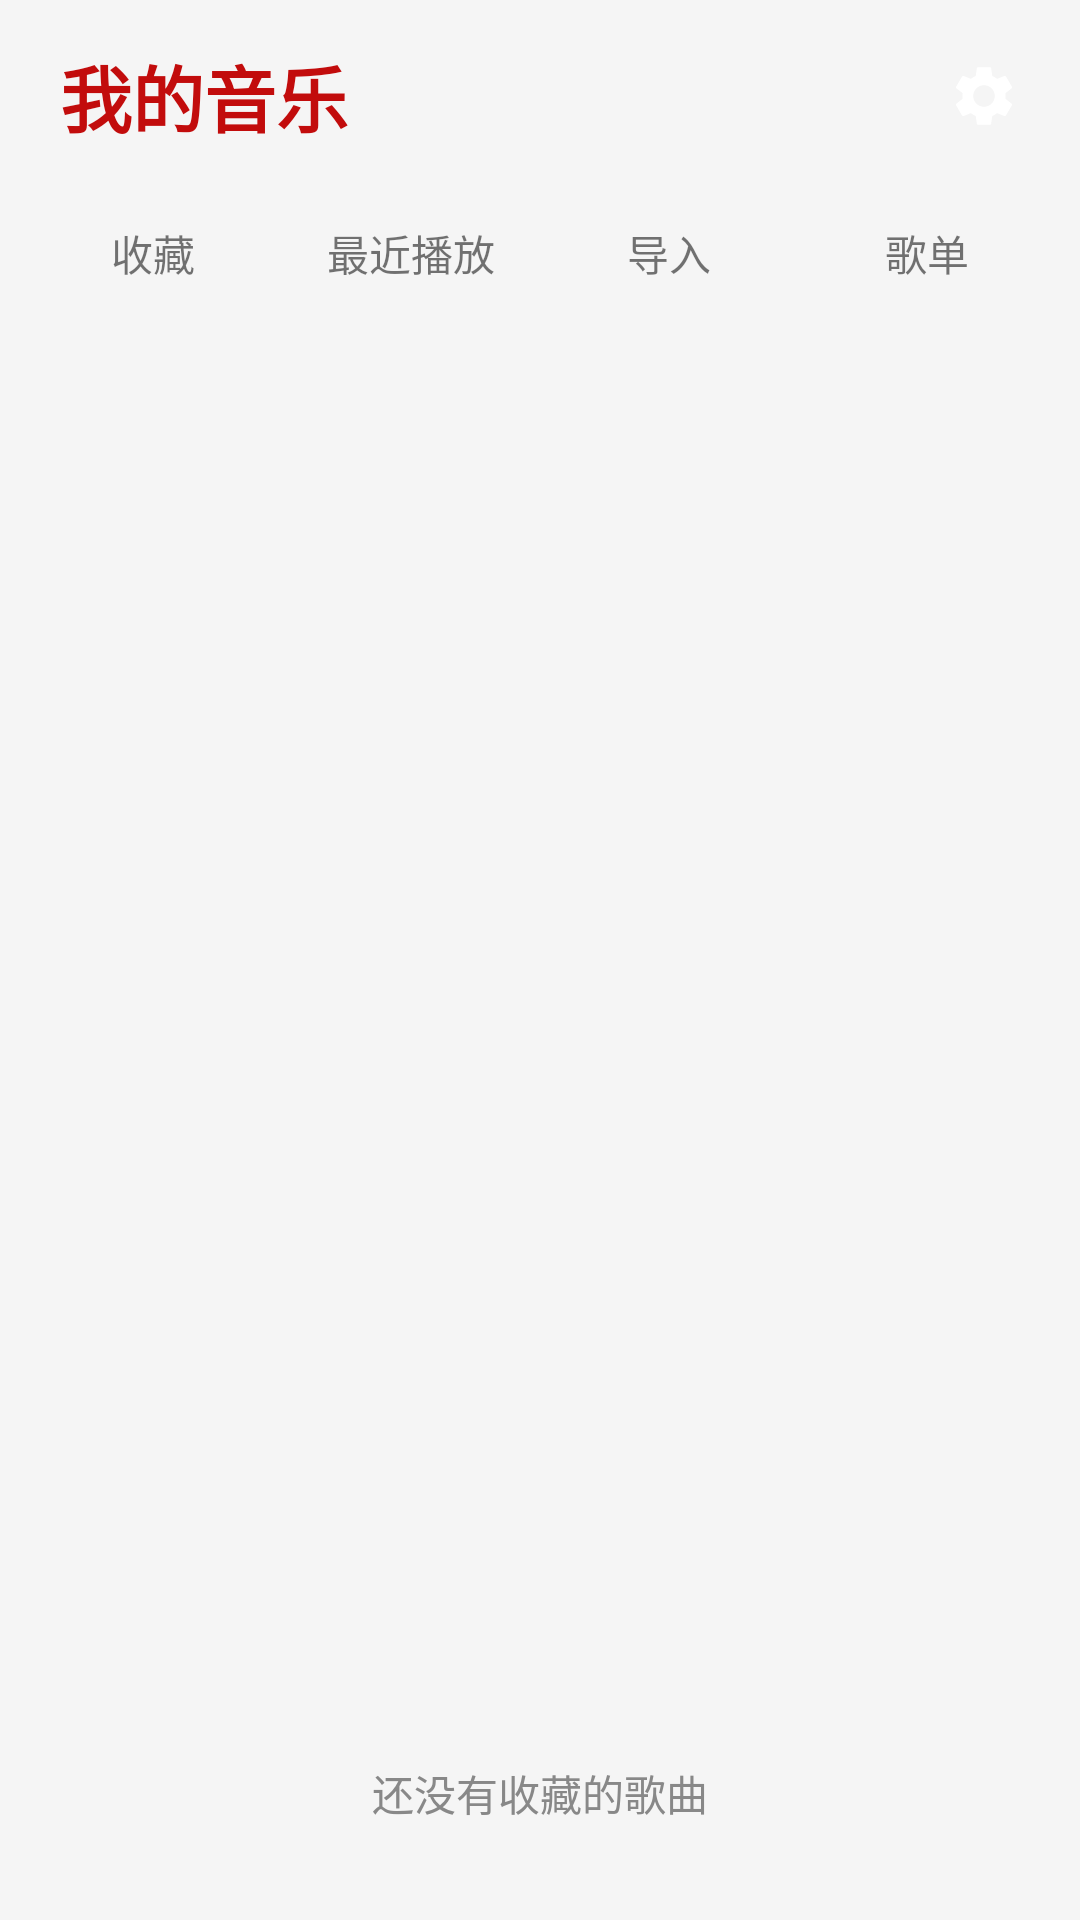

Write the Android layout XML for this screen, with the resource values it uses.
<!-- AndroidManifest.xml: application theme Theme.AveMusica -->
<!-- res/layout/fragment_library.xml -->
<?xml version="1.0" encoding="utf-8"?>
<LinearLayout xmlns:android="http://schemas.android.com/apk/res/android"
    android:layout_width="match_parent"
    android:layout_height="match_parent"
    android:orientation="vertical">

    <LinearLayout
        android:layout_width="match_parent"
        android:layout_height="wrap_content"
        android:gravity="center_vertical"
        android:orientation="horizontal"
        android:paddingStart="20dp"
        android:paddingTop="12dp"
        android:paddingEnd="12dp"
        android:paddingBottom="12dp">

        <TextView
            android:id="@+id/library_title"
            android:layout_width="0dp"
            android:layout_height="wrap_content"
            android:layout_weight="1"
            android:text="我的音乐"
            android:textColor="#C20C0C"
            android:textSize="24sp"
            android:textStyle="bold" />

        <ImageButton
            android:id="@+id/library_settings_btn"
            android:layout_width="40dp"
            android:layout_height="40dp"
            android:background="@android:color/transparent"
            android:contentDescription="设置"
            android:src="@drawable/ic_settings" />
    </LinearLayout>

    <LinearLayout
        android:layout_width="match_parent"
        android:layout_height="wrap_content"
        android:orientation="horizontal"
        android:paddingStart="8dp"
        android:paddingEnd="8dp">

        <TextView
            android:id="@+id/tab_fav"
            android:layout_width="0dp"
            android:layout_height="wrap_content"
            android:layout_weight="1"
            android:gravity="center"
            android:padding="10dp"
            android:text="收藏"
            android:textSize="14sp" />

        <TextView
            android:id="@+id/tab_recent"
            android:layout_width="0dp"
            android:layout_height="wrap_content"
            android:layout_weight="1"
            android:gravity="center"
            android:padding="10dp"
            android:text="最近播放"
            android:textSize="14sp" />

        <TextView
            android:id="@+id/tab_import"
            android:layout_width="0dp"
            android:layout_height="wrap_content"
            android:layout_weight="1"
            android:gravity="center"
            android:padding="10dp"
            android:text="导入"
            android:textSize="14sp" />

        <TextView
            android:id="@+id/tab_playlists"
            android:layout_width="0dp"
            android:layout_height="wrap_content"
            android:layout_weight="1"
            android:gravity="center"
            android:padding="10dp"
            android:text="歌单"
            android:textSize="14sp" />
    </LinearLayout>

    
    <LinearLayout
        android:id="@+id/action_row"
        android:layout_width="match_parent"
        android:layout_height="wrap_content"
        android:orientation="horizontal"
        android:paddingStart="20dp"
        android:paddingEnd="20dp"
        android:paddingBottom="6dp">

        <TextView
            android:id="@+id/action_scan"
            android:layout_width="wrap_content"
            android:layout_height="wrap_content"
            android:padding="8dp"
            android:text="扫描目录"
            android:textColor="#C20C0C"
            android:textSize="14sp"
            android:visibility="gone" />

        <TextView
            android:id="@+id/action_new"
            android:layout_width="wrap_content"
            android:layout_height="wrap_content"
            android:padding="8dp"
            android:text="新建歌单"
            android:textColor="#C20C0C"
            android:textSize="14sp"
            android:visibility="gone" />

        <TextView
            android:id="@+id/action_add"
            android:layout_width="wrap_content"
            android:layout_height="wrap_content"
            android:padding="8dp"
            android:text="添加歌曲"
            android:textColor="#C20C0C"
            android:textSize="14sp"
            android:visibility="gone" />

        <TextView
            android:id="@+id/action_del"
            android:layout_width="wrap_content"
            android:layout_height="wrap_content"
            android:padding="8dp"
            android:text="删除歌单"
            android:textColor="#C20C0C"
            android:textSize="14sp"
            android:visibility="gone" />

        <TextView
            android:layout_width="0dp"
            android:layout_height="wrap_content"
            android:layout_weight="1" />

        <TextView
            android:id="@+id/action_back"
            android:layout_width="wrap_content"
            android:layout_height="wrap_content"
            android:padding="8dp"
            android:text="← 返回"
            android:textColor="#C20C0C"
            android:textSize="14sp"
            android:visibility="gone" />
    </LinearLayout>

    <androidx.recyclerview.widget.RecyclerView
        android:id="@+id/lib_list"
        android:layout_width="match_parent"
        android:layout_height="0dp"
        android:layout_weight="1"
        android:clipToPadding="false"
        android:paddingTop="4dp"
        android:paddingBottom="8dp" />

    <TextView
        android:id="@+id/lib_empty"
        android:layout_width="match_parent"
        android:layout_height="wrap_content"
        android:gravity="center"
        android:padding="32dp"
        android:text="还没有收藏的歌曲"
        android:textColor="@color/text_secondary"
        android:textSize="14sp" />

</LinearLayout>
<!-- resources referenced by this layout -->
<resources>
  <color name="text_secondary">#888888</color>
  <!-- drawable ic_settings (drawable) -->
  <?xml version="1.0" encoding="utf-8"?>
  <vector xmlns:android="http://schemas.android.com/apk/res/android"
      android:width="24dp"
      android:height="24dp"
      android:viewportWidth="24"
      android:viewportHeight="24"
      android:tint="#FFFFFF">
      <path
          android:fillColor="@color/text_primary"
          android:pathData="M19.14,12.94c0.04,-0.3 0.06,-0.61 0.06,-0.94c0,-0.32 -0.02,-0.64 -0.07,-0.94l2.03,-1.58c0.18,-0.14 0.23,-0.41 0.12,-0.61l-1.92,-3.32c-0.12,-0.22 -0.37,-0.29 -0.59,-0.22l-2.39,0.96c-0.5,-0.38 -1.03,-0.7 -1.62,-0.94L14.4,2.81c-0.04,-0.24 -0.24,-0.41 -0.48,-0.41h-3.84c-0.24,0 -0.43,0.17 -0.47,0.41L9.25,5.35C8.66,5.59 8.12,5.92 7.63,6.29L5.24,5.33c-0.22,-0.08 -0.47,0 -0.59,0.22L2.74,8.87c-0.12,0.21 -0.08,0.47 0.12,0.61l2.03,1.58c-0.05,0.3 -0.09,0.63 -0.09,0.94s0.02,0.64 0.07,0.94l-2.03,1.58c-0.18,0.14 -0.23,0.41 -0.12,0.61l1.92,3.32c0.12,0.22 0.37,0.29 0.59,0.22l2.39,-0.96c0.5,0.38 1.03,0.7 1.62,0.94l0.36,2.54c0.05,0.24 0.24,0.41 0.48,0.41h3.84c0.24,0 0.44,-0.17 0.47,-0.41l0.36,-2.54c0.59,-0.24 1.13,-0.56 1.62,-0.94l2.39,0.96c0.22,0.08 0.47,0 0.59,-0.22l1.92,-3.32c0.12,-0.22 0.07,-0.47 -0.12,-0.61L19.14,12.94zM12,15.6c-1.98,0 -3.6,-1.62 -3.6,-3.6s1.62,-3.6 3.6,-3.6s3.6,1.62 3.6,3.6S13.98,15.6 12,15.6z" />
  </vector>
  <style name="Theme.AveMusica" parent="Theme.AppCompat.DayNight.NoActionBar">
          <item name="colorPrimary">@color/accent_neutral</item>
          <item name="colorPrimaryDark">@color/accent_neutral</item>
          <item name="colorAccent">@color/accent_neutral</item>
          <item name="android:windowBackground">@color/bg</item>
          <item name="android:statusBarColor">@color/bg</item>
          <item name="android:navigationBarColor">@color/bg</item>
          <item name="android:textColorPrimary">@color/text_primary</item>
      </style>
  <color name="text_primary">#212121</color>
  <color name="accent_neutral">#8A8A8A</color>
  <color name="bg">#F5F5F5</color>
</resources>
